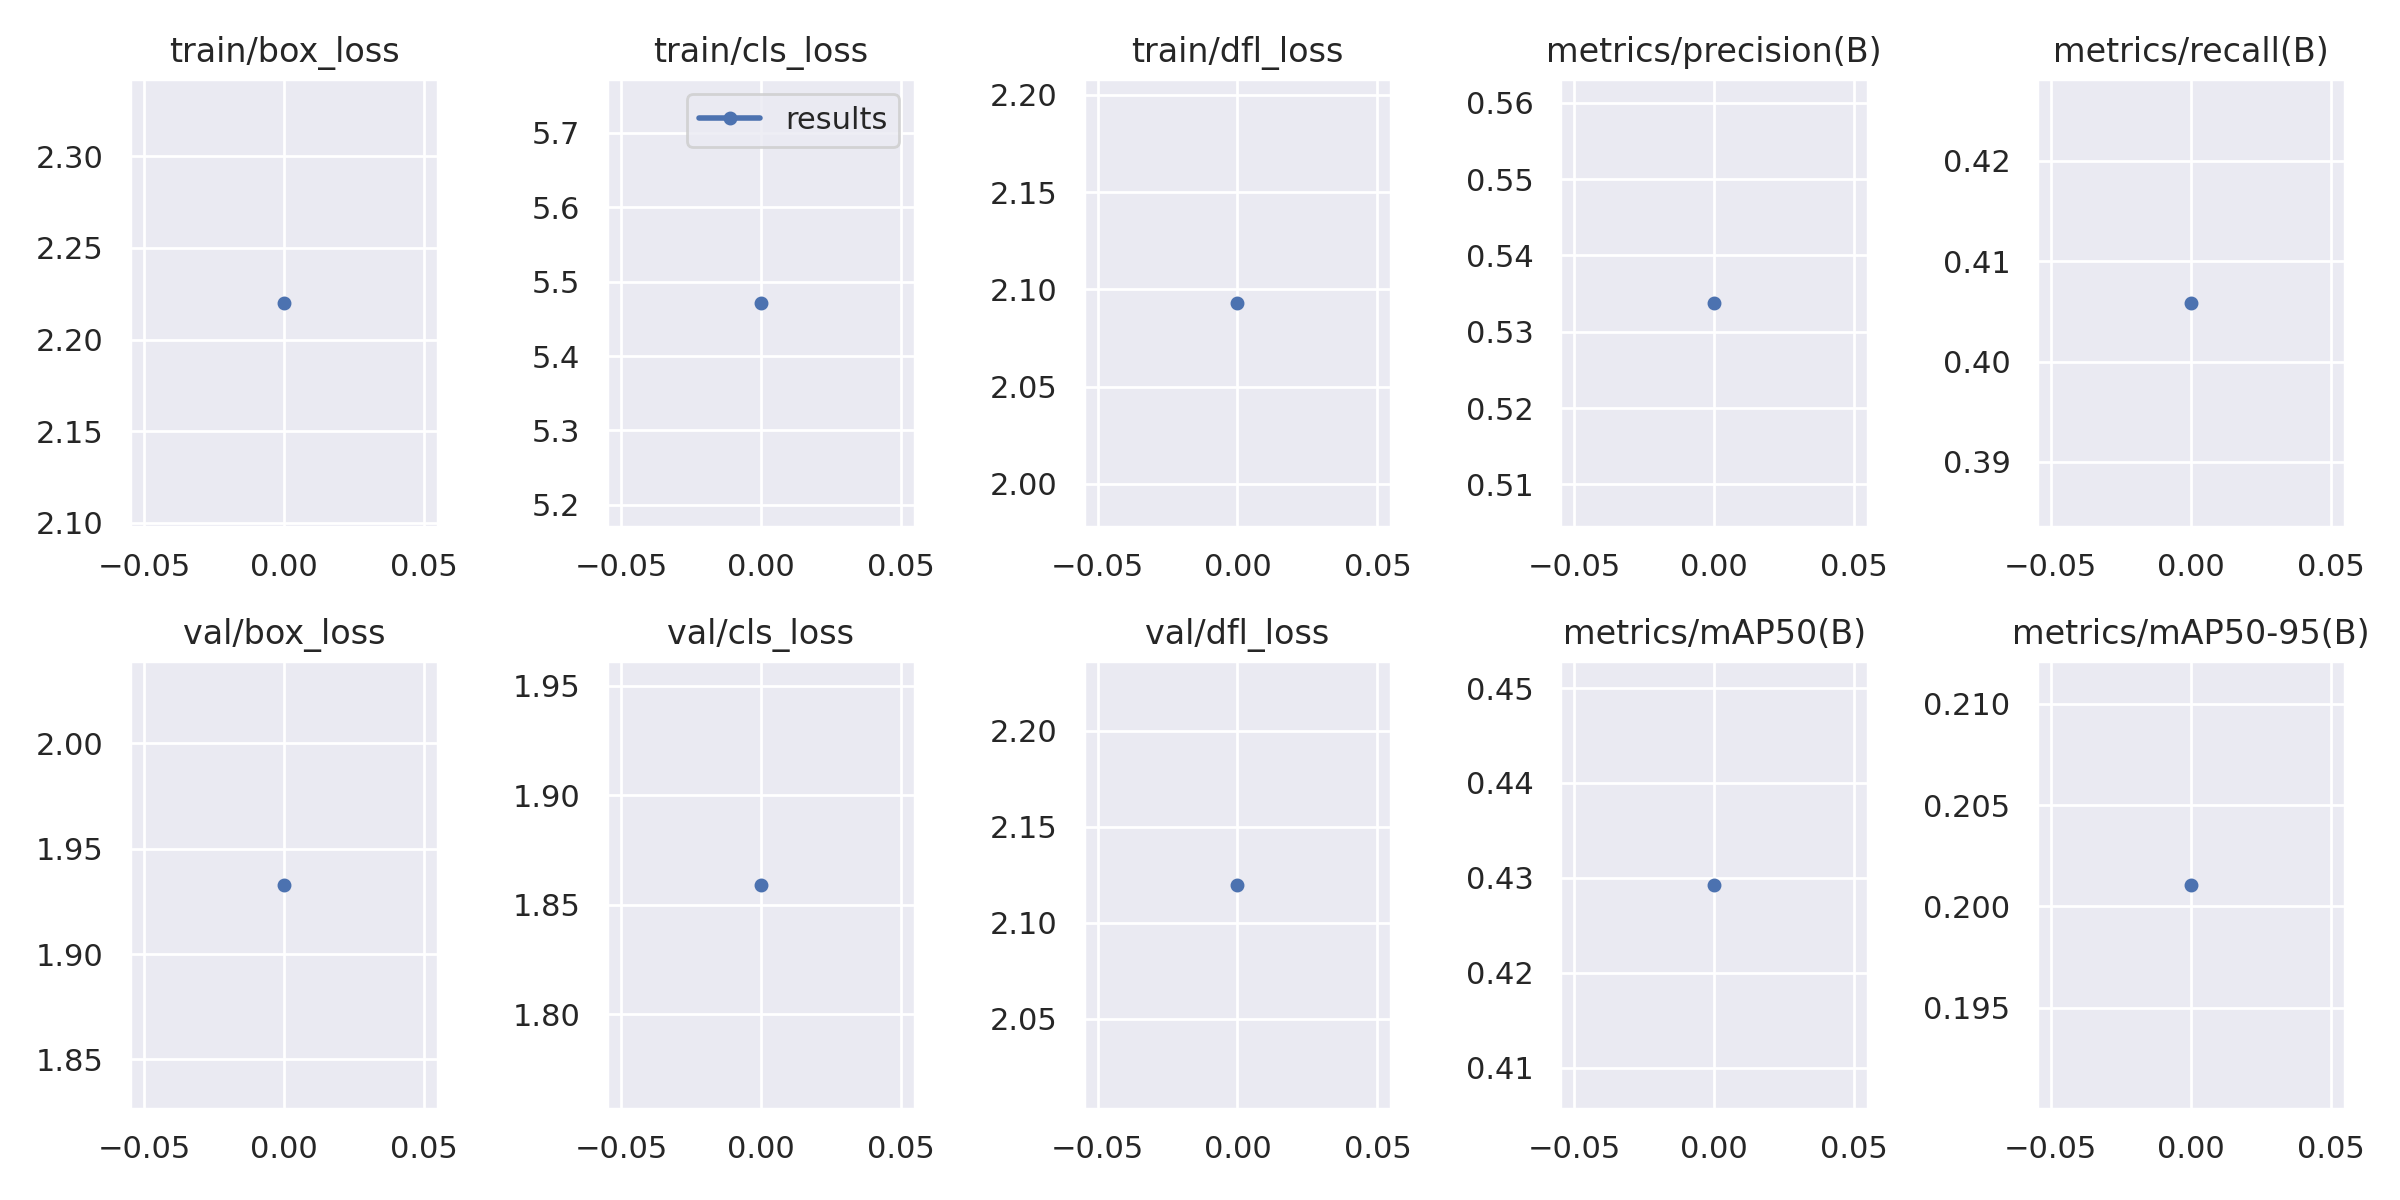

The table this chart was drawn from, first rows:
epoch, train/box_loss, train/cls_loss, train/dfl_loss, metrics/precision(B), metrics/recall(B), metrics/mAP50(B), metrics/mAP50-95(B), val/box_loss, val/cls_loss, val/dfl_loss, lr/pg0, lr/pg1, lr/pg2
0, 2.22, 5.472, 2.093, 0.5338, 0.4059, 0.4293, 0.2011, 1.933, 1.859, 2.12, 0.0705, 0.003278, 0.003278
